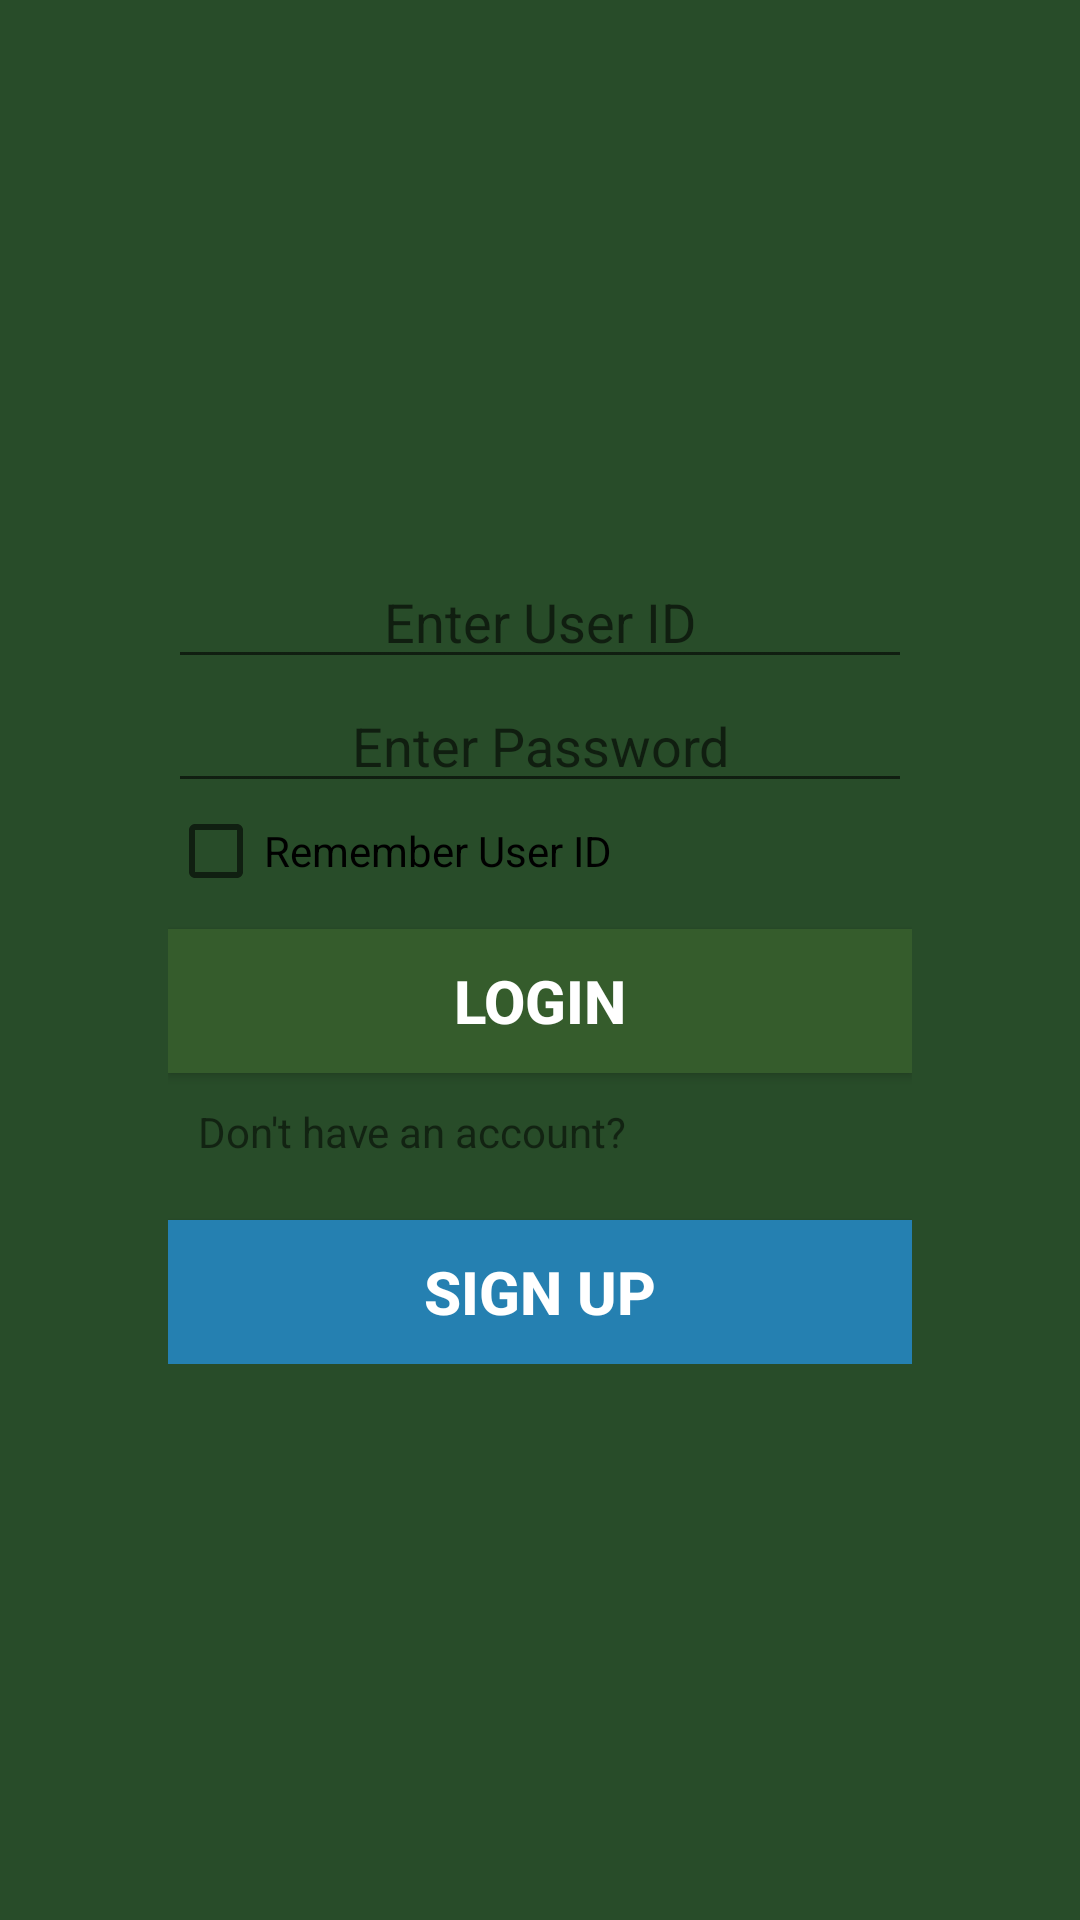

This screen was rendered from an Android layout file. Write that file and the resources it references.
<!-- AndroidManifest.xml: application theme Theme.MyBloodBank -->
<!-- res/layout/activity_login.xml -->
<?xml version="1.0" encoding="utf-8"?>
<LinearLayout xmlns:android="http://schemas.android.com/apk/res/android"
    android:layout_width="match_parent"
    android:layout_height="match_parent"
    android:orientation="vertical"
    android:background="#284C29">
    <LinearLayout
        android:layout_width="match_parent"
        android:layout_height="0dp"
        android:layout_weight="1"
        android:orientation="vertical"
        android:padding="16dp"
        android:gravity="center"
        android:background="@drawable/login">
        <LinearLayout
            android:layout_width="match_parent"
            android:layout_height="wrap_content"
            android:orientation="vertical"
            android:layout_margin="40dp">
            <EditText
                android:id="@+id/etUserLoginID"
                android:layout_width="match_parent"
                android:layout_height="wrap_content"
                android:hint="Enter User ID"
                android:textColor="@color/black"
                android:gravity="center"
                android:inputType="number|text"/>
            <EditText
                android:id="@+id/etPassword"
                android:layout_width="match_parent"
                android:layout_height="wrap_content"
                android:hint="Enter Password"
                android:textColor="@color/black"
                android:gravity="center"
                android:inputType="numberPassword"/>
            <CheckBox
                android:id="@+id/checkboxRememberUserID"
                android:layout_width="wrap_content"
                android:layout_height="wrap_content"
                android:text="Remember User ID " />

            <Button
                android:id="@+id/buttonLogin"
                android:layout_width="match_parent"
                android:layout_height="wrap_content"
                android:text="Login"
                android:layout_marginTop="10dp"
                android:clickable="true"
                android:textSize="20dp"
                android:textStyle="bold"
                android:textColor="@color/white"
                android:background="#355C2C" />
            <TextView
                android:layout_width="match_parent"
                android:layout_height="wrap_content"
                android:text="Don't have an account?"
                android:layout_margin="10dp">

            </TextView>
            <Button
                android:id="@+id/signup"
                android:layout_width="match_parent"
                android:layout_height="wrap_content"
                android:text="sign up"
                android:layout_marginTop="10dp"
                android:clickable="true"
                android:textSize="20dp"
                android:textStyle="bold"
                android:textColor="@color/white"
                android:background="#2580B1" />

        </LinearLayout>

    </LinearLayout>

</LinearLayout>
<!-- resources referenced by this layout -->
<resources>
  <style name="Theme.MyBloodBank" parent="Theme.AppCompat.Light.NoActionBar">
          
          <item name="colorPrimary">@color/purple_500</item>
          <item name="colorPrimaryVariant">@color/purple_700</item>
          <item name="colorOnPrimary">@color/white</item>
          
          <item name="colorSecondary">@color/teal_200</item>
          <item name="colorSecondaryVariant">@color/teal_700</item>
          <item name="colorOnSecondary">@color/black</item>
          
          <item name="android:statusBarColor" tools:targetApi="l">?attr/colorPrimaryVariant</item>
          
      </style>
  <!-- not gathered from this repository: default colours our renderer supplied (Android Studio template values) -->
  <color name="purple_500">#FF6200EE</color>
  <color name="purple_700">#FF3700B3</color>
  <color name="teal_200">#FF03DAC5</color>
  <color name="teal_700">#FF018786</color>
  <color name="black">#FF000000</color>
  <color name="white">#FFFFFFFF</color>
</resources>
